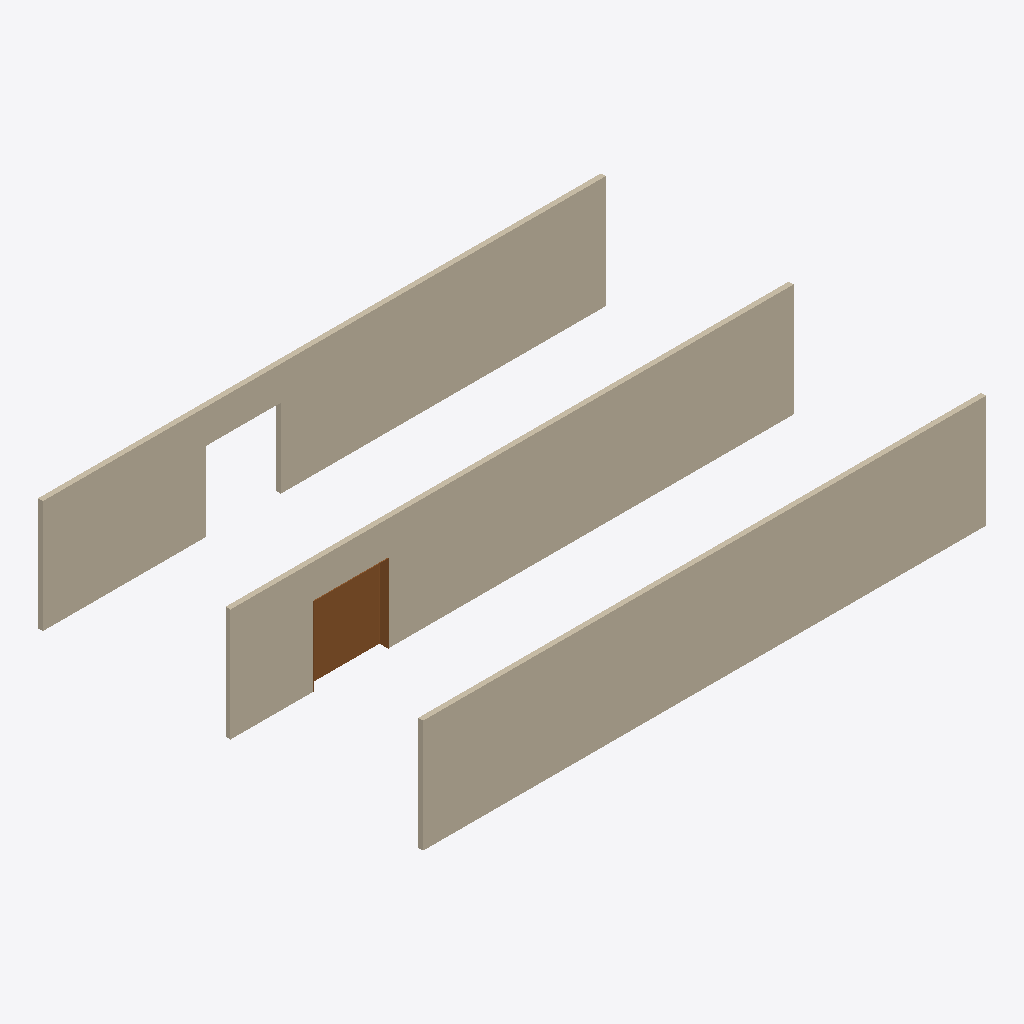
Isometric view of an IFC building model (IFC-SPF (STEP), schema IFC2X3, length unit metre), seen from the south-west, elements coloured by IFC class: 3 walls (beige), 1 door (brown).
Extent 30.0 m × 20.5 m × 6.0 m (x, y, z). Storeys (1): 00 begane grond at 0.00 m. Elements (4): 3 IfcWallStandardCase, 1 IfcDoor.

HEADER;
FILE_DESCRIPTION(('ViewDefinition [CoordinationView_V2.0, QuantityTakeOffAddOnView]'),'2;1');
FILE_NAME('','2020-01-20T13:22:01',(''),(''),'The EXPRESS Data Manager Version 5.02.0100.07 : ','20190808_0900(x64) - Exporter 19.1.0.0 - Alterna','');
FILE_SCHEMA(('IFC2X3'));
ENDSEC;
DATA;
#104=IFCPROJECT('0qso$4Ap93yvmgDrlnBUdm',#41,'',$,$,'','',(#96),#91);
#1118=IFCSITE('0qso$4Ap93yvmgDrlnBUdo',#41,'Default',$,$,#1115,$,$,.ELEMENT.,(42,21,30,344238),(-71,-3,-35,-194702),0.0,$,$);
#114=IFCBUILDING('0qso$4Ap93yvmgDrlnBUdn',#41,'',$,$,#32,$,'',.ELEMENT.,$,$,$);
#129=IFCBUILDINGSTOREY('0qso$4Ap93yvmgDriEqXSt',#41,'00 begane grond',$,'Level:pijl_hoogte-naam (onder)',#128,$,'00 begane grond',.ELEMENT.,0.0);
#189=IFCWALLSTANDARDCASE('1kdTsx1RT6sh05$K8_emyI',#41,'Basic Wall:21_WA_buitenschil-100-50-110:807949',$,'Basic Wall:21_WA_buitenschil-100-50-110',#158,#185,'807949');
#961=IFCWALLSTANDARDCASE('1kdTsx1RT6sh05$K8_em_y',#41,'Basic Wall:21_WA_buitenschil-100-50-110:808099',$,'Basic Wall:21_WA_buitenschil-100-50-110',#941,#959,'808099');
#452=IFCWALLSTANDARDCASE('1kdTsx1RT6sh05$K8_emyY',#41,'Basic Wall:21_WA_buitenschil-100-50-110:807997',$,'Basic Wall:21_WA_buitenschil-100-50-110',#432,#450,'807997');
#829=IFCDOOR('1kdTsx1RT6sh05$K8_emzE',#41,'31_DO_WB_ADST_overheaddeur:4000x4200:808017',$,'31_DO_WB_ADST_overheaddeur:4000x4200',#1299,#823,'808017',4.20000000000001,4.0);
ENDSEC;
